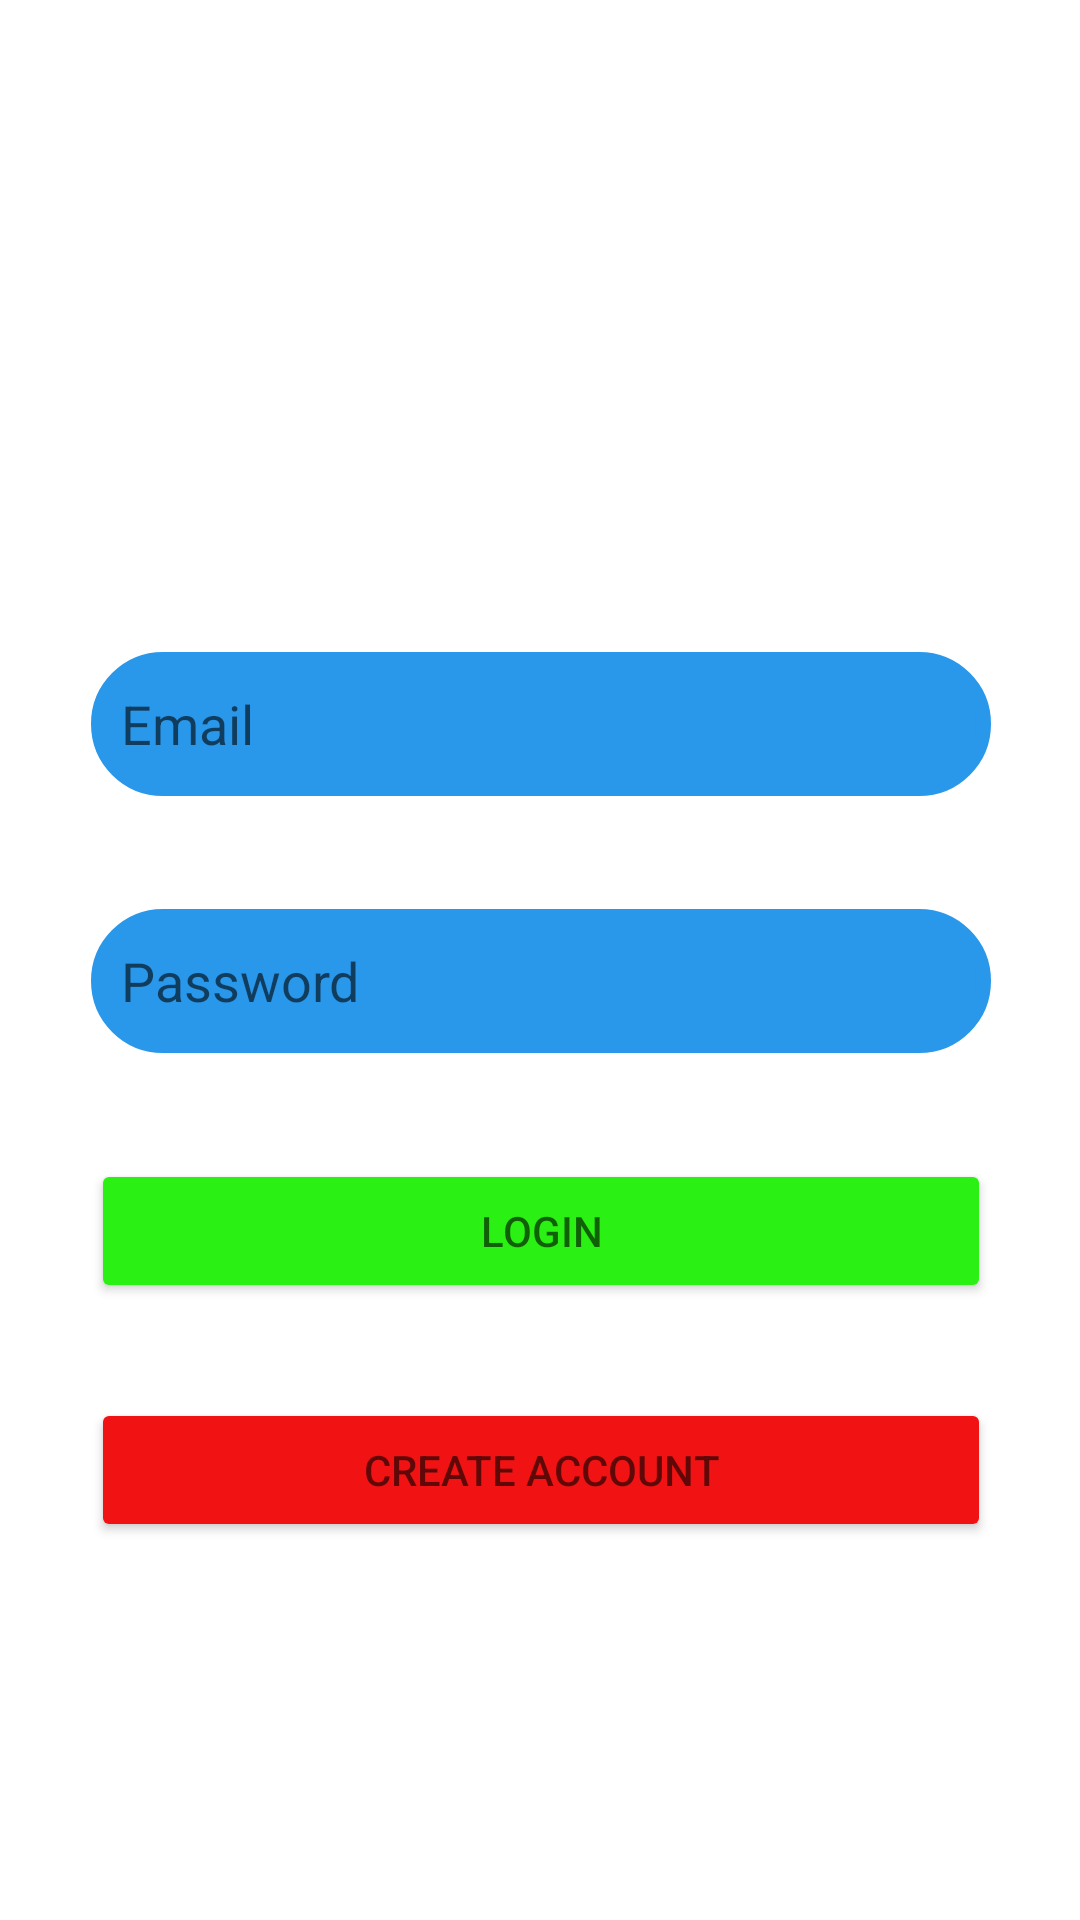

Write the Android layout XML for this screen, with the resource values it uses.
<!-- AndroidManifest.xml: application theme Theme.TeamSync -->
<!-- res/layout/activity_main.xml -->
<?xml version="1.0" encoding="utf-8"?>
<androidx.constraintlayout.widget.ConstraintLayout xmlns:android="http://schemas.android.com/apk/res/android"
    xmlns:app="http://schemas.android.com/apk/res-auto"
    xmlns:tools="http://schemas.android.com/tools"
    android:layout_width="match_parent"
    android:layout_height="match_parent"
    tools:context=".MainActivity">

    <ImageView
        android:id="@+id/imageView3"
        android:layout_width="613dp"
        android:layout_height="1038dp"
        app:layout_constraintBottom_toBottomOf="parent"
        app:layout_constraintEnd_toEndOf="parent"
        app:layout_constraintStart_toStartOf="parent"
        app:layout_constraintTop_toTopOf="parent"
        app:layout_constraintVertical_bias="0.374"
        app:srcCompat="@drawable/logini" />

    <EditText
        android:id="@+id/mail"
        android:layout_width="300dp"
        android:layout_height="wrap_content"
        android:layout_marginTop="10dp"
        android:height="50dp"
        android:background="@drawable/text_style"
        android:backgroundTint="#2997EA"
        android:hint="Email"
        android:inputType="textEmailAddress"
        android:minHeight="48dp"
        app:layout_constraintBottom_toBottomOf="parent"
        app:layout_constraintEnd_toEndOf="parent"
        app:layout_constraintHorizontal_bias="0.504"
        app:layout_constraintStart_toStartOf="parent"
        app:layout_constraintTop_toTopOf="parent"
        app:layout_constraintVertical_bias="0.356" />

    <EditText
        android:id="@+id/password"
        android:layout_width="300dp"
        android:layout_height="wrap_content"
        android:layout_marginTop="50dp"
        android:height="50dp"
        android:background="@drawable/text_style"
        android:backgroundTint="#2997EA"
        android:hint="Password"
        android:inputType="textPassword"
        android:minHeight="48dp"
        app:layout_constraintBottom_toBottomOf="parent"
        app:layout_constraintEnd_toEndOf="parent"
        app:layout_constraintHorizontal_bias="0.504"
        app:layout_constraintStart_toStartOf="parent"
        app:layout_constraintTop_toTopOf="@id/mail"
        app:layout_constraintVertical_bias="0.11" />

    <Button
        android:id="@+id/login_btn"
        android:layout_width="300dp"
        android:layout_height="wrap_content"
        android:layout_marginTop="50dp"
        android:backgroundTint="#2AF113"
        android:hint="LOGIN"
        app:layout_constraintBottom_toBottomOf="parent"
        app:layout_constraintEnd_toEndOf="parent"
        app:layout_constraintHorizontal_bias="0.504"
        app:layout_constraintStart_toStartOf="parent"
        app:layout_constraintTop_toTopOf="@id/password"
        app:layout_constraintVertical_bias="0.14" />

    <Button
        android:id="@+id/signup_btn"
        android:layout_width="300dp"
        android:layout_height="wrap_content"
        android:layout_marginTop="50dp"
        android:backgroundTint="#F11313"
        android:hint="CREATE ACCOUNT"
        app:layout_constraintBottom_toBottomOf="parent"
        app:layout_constraintEnd_toEndOf="parent"
        app:layout_constraintHorizontal_bias="0.504"
        app:layout_constraintStart_toStartOf="parent"
        app:layout_constraintTop_toTopOf="@id/login_btn"
        app:layout_constraintVertical_bias="0.191" />
</androidx.constraintlayout.widget.ConstraintLayout>
<!-- resources referenced by this layout -->
<resources>
  <!-- drawable text_style (drawable) -->
  <?xml version="1.0" encoding="utf-8"?>
  <shape xmlns:android="http://schemas.android.com/apk/res/android">
      <stroke android:width="5dp" android:color="#050101"/>
      <padding android:left="10dp" android:right="10dp" android:top="10dp" android:bottom="10dp"/>
      <corners android:radius="100dp"/>
  </shape>
  <style name="Theme.TeamSync" parent="Theme.MaterialComponents.DayNight.NoActionBar">
          
          <item name="colorPrimary">@color/purple_500</item>
          <item name="colorPrimaryVariant">@color/purple_700</item>
          <item name="colorOnPrimary">@color/white</item>
          
          <item name="colorSecondary">@color/teal_200</item>
          <item name="colorSecondaryVariant">@color/teal_700</item>
          <item name="colorOnSecondary">@color/black</item>
          
          <item name="android:statusBarColor" tools:targetApi="l">?attr/colorPrimaryVariant</item>
          
      </style>
  <!-- not gathered from this repository: default colours our renderer supplied (Android Studio template values) -->
  <color name="purple_500">#FF6200EE</color>
  <color name="purple_700">#FF3700B3</color>
  <color name="teal_200">#FF03DAC5</color>
  <color name="teal_700">#FF018786</color>
  <color name="black">#FF000000</color>
  <color name="white">#FFFFFFFF</color>
</resources>
